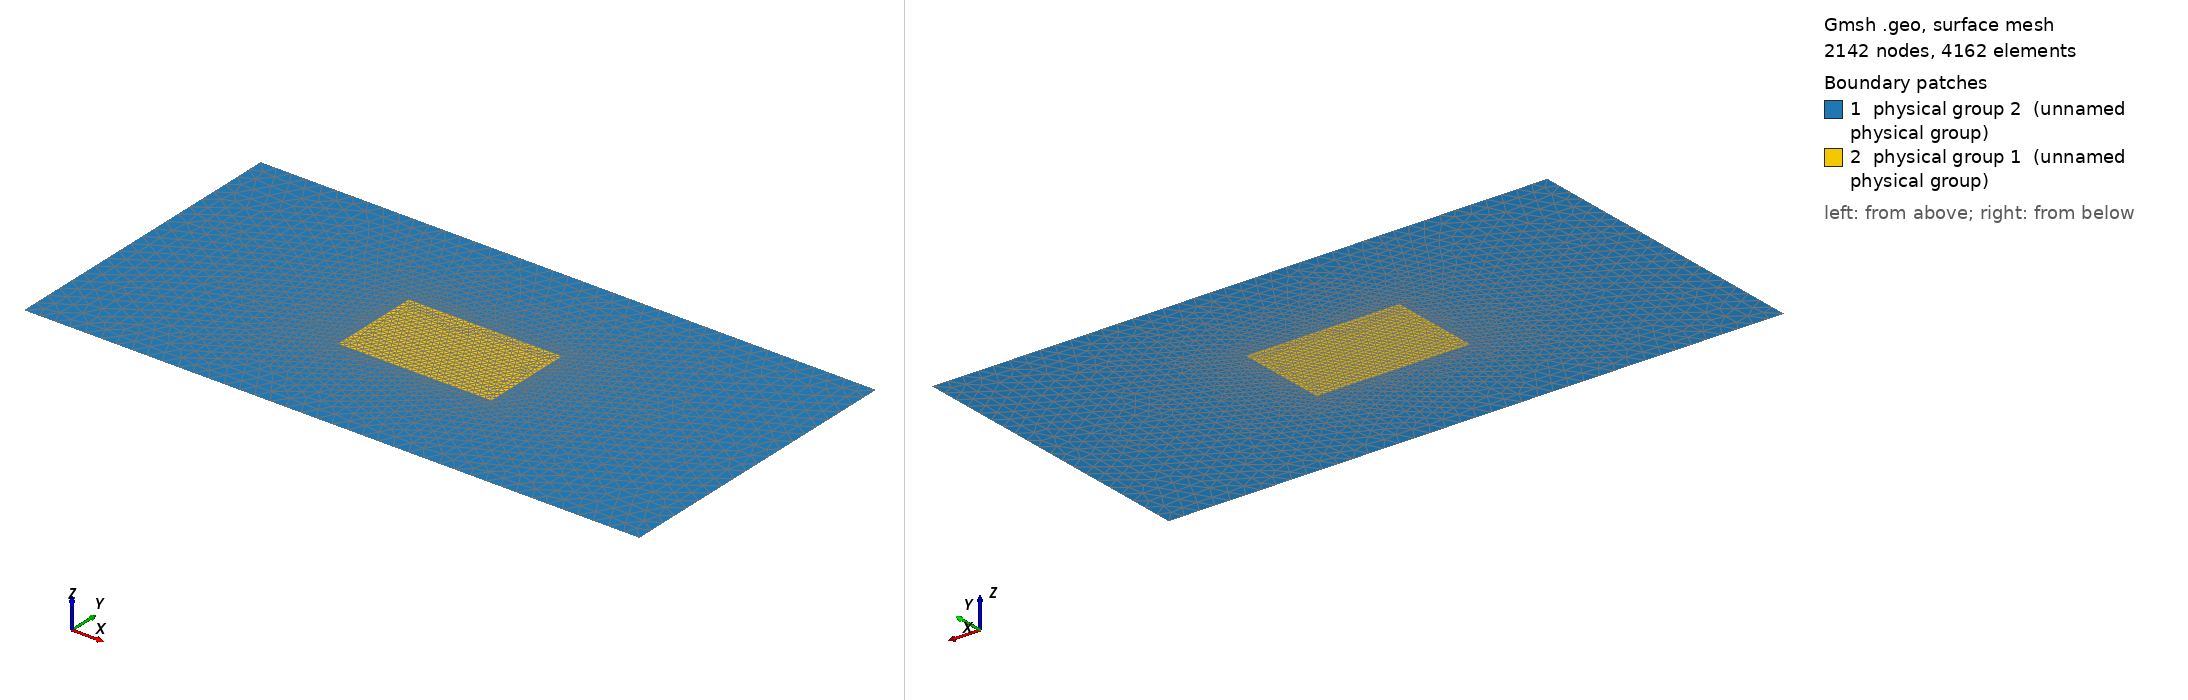

Gmsh geometry script, surface-meshed: 2142 nodes, 4162 surface elements. Boundary patches (legend numbers): 1 physical group 2 (unnamed physical group), 2 physical group 1 (unnamed physical group). Left view from above one corner, right view from below the opposite corner. Legend entries are the model's physical surfaces. The drawing asked Gmsh for element sizes between 1% and 20% of the model's largest extent; the script's own settings can give other sizes.

=== mesh.geo (drawn) ===
basin_x = 2000;
basin_y = 1000;
site_x = 500;
site_y = 300;
element_size = 20;
element_size_coarse = 50;

Point(1) = {0, 0, 0, element_size_coarse};
Point(2) = {basin_x, 0, 0, element_size_coarse};
Point(3) = {0, basin_y, 0, element_size_coarse};
Point(4) = {basin_x, basin_y, 0, element_size_coarse};

Point(5) = {(basin_x - site_x)/2, (basin_y - site_y)/2, 0, element_size};
Point(6) = {(basin_x - site_x)/2+site_x, (basin_y - site_y)/2, 0, element_size};
Point(7) = {(basin_x - site_x)/2, (basin_y - site_y)/2+site_y, 0, element_size};
Point(8) = {(basin_x - site_x)/2+site_x, (basin_y - site_y)/2+site_y, 0, element_size};

Line(6) = {1, 2};
Line(7) = {2, 4};
Line(8) = {4, 3};
Line(9) = {3, 1};
Line Loop(10) = {9, 6, 7, 8};
Line Loop(11) = {3, 2, -4, -1};

Physical Line(2) = {7};
Physical Line(1) = {9};
Physical Line(3) = {8, 6};
Line(12) = {7, 8};
Line(13) = {6, 8};
Line(14) = {5, 6};
Line(15) = {7, 5};
Line Loop(16) = {15, 14, 13, -12};
Plane Surface(17) = {10, 16};
Plane Surface(18) = {16};
Physical Surface(2) = {17};
Physical Surface(1) = {18};
